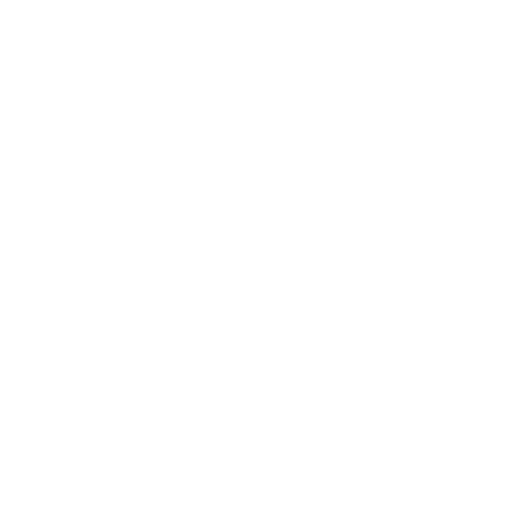
t = 0.00 s
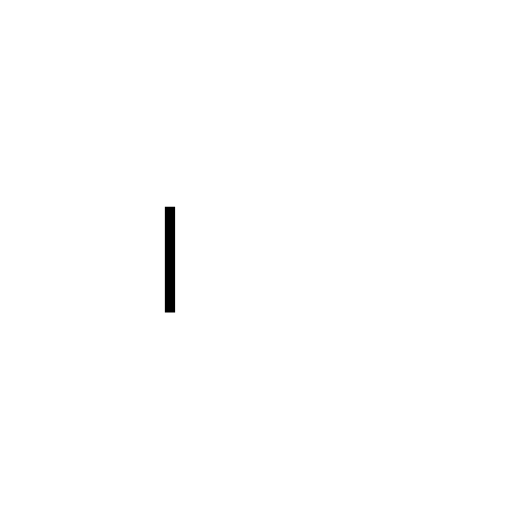
t = 0.31 s
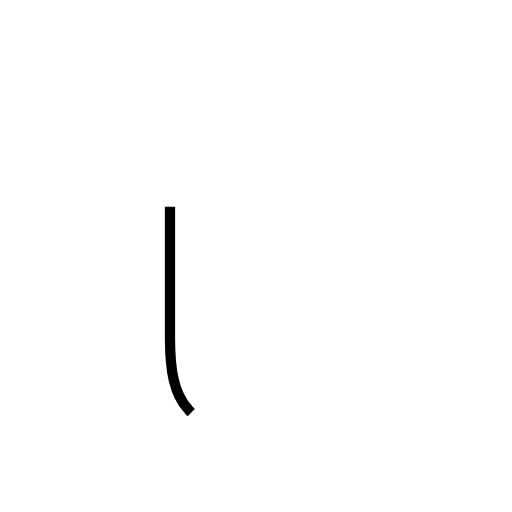
t = 0.62 s
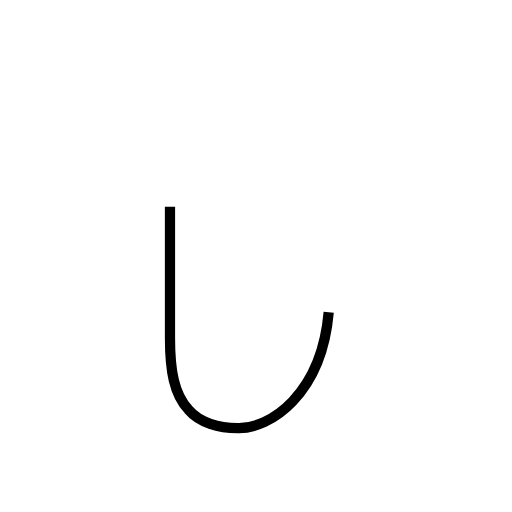
t = 1.24 s
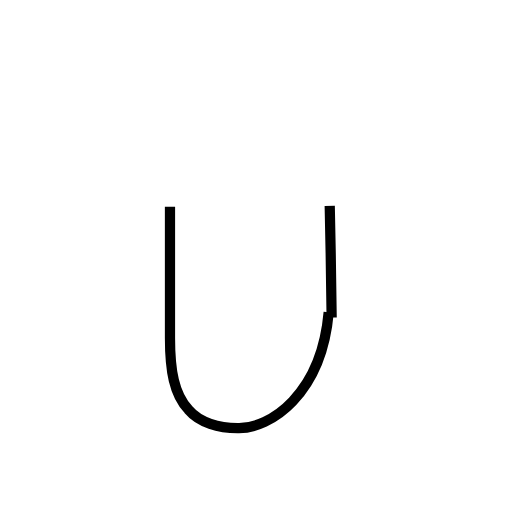
t = 1.56 s
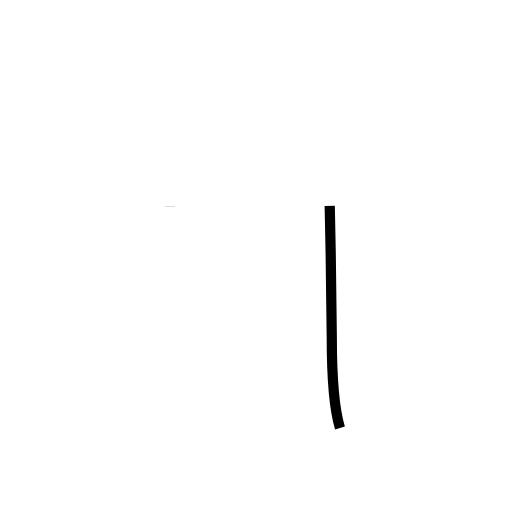
t = 1.89 s

The animated SVG that drew these frames (rendered in a browser with its animation timeline set to each time). Animation: 2 SMIL elements (animate=2); one cycle of 1.89 s.

<?xml version='1.0' encoding='utf-8'?>
<svg viewBox="0.0 -6.0 50.0 50.0" version="1.1" xmlns="http://www.w3.org/2000/svg"><rect x="-1000" y="-1000" width="2000" height="2000" stroke="white" fill="white" /><g style="fill:none;stroke:#000000;stroke-width:1"><path d="M 16.6 -23.8 C 16.6 -19.4 16.6 -14.2 16.6 -11.0 C 16.6 -7.8 17.0 -5.5 18.4 -4.0 C 19.5 -2.7 21.4 -2.2 23.2 -2.2 C 26.4 -2.1 31.4 -5.5 32.1 -13.5 " transform="translate(0.0 38.0)" stroke-dasharray="41.19020521578285" stroke-dashoffset="41.19020521578285"><animate attributeName="stroke-dashoffset" from="41.19020521578285" to="0" dur="1.2357061564734855s" begin="0s; anim_end.end" fill="freeze" id="anim0" /></path><path d="M 32.2 -23.9 C 32.3 -19.6 32.4 -13.3 32.4 -11.1 C 32.4 -8.8 32.5 -4.5 33.2 -2.2" transform="translate(0.0 38.0)" stroke-dasharray="21.762201132420905" stroke-dashoffset="21.762201132420905"><animate attributeName="stroke-dashoffset" from="21.762201132420905" to="0" dur="0.6528660339726271s" begin="anim0.end" fill="freeze" id="anim_end" /></path></g></svg>
